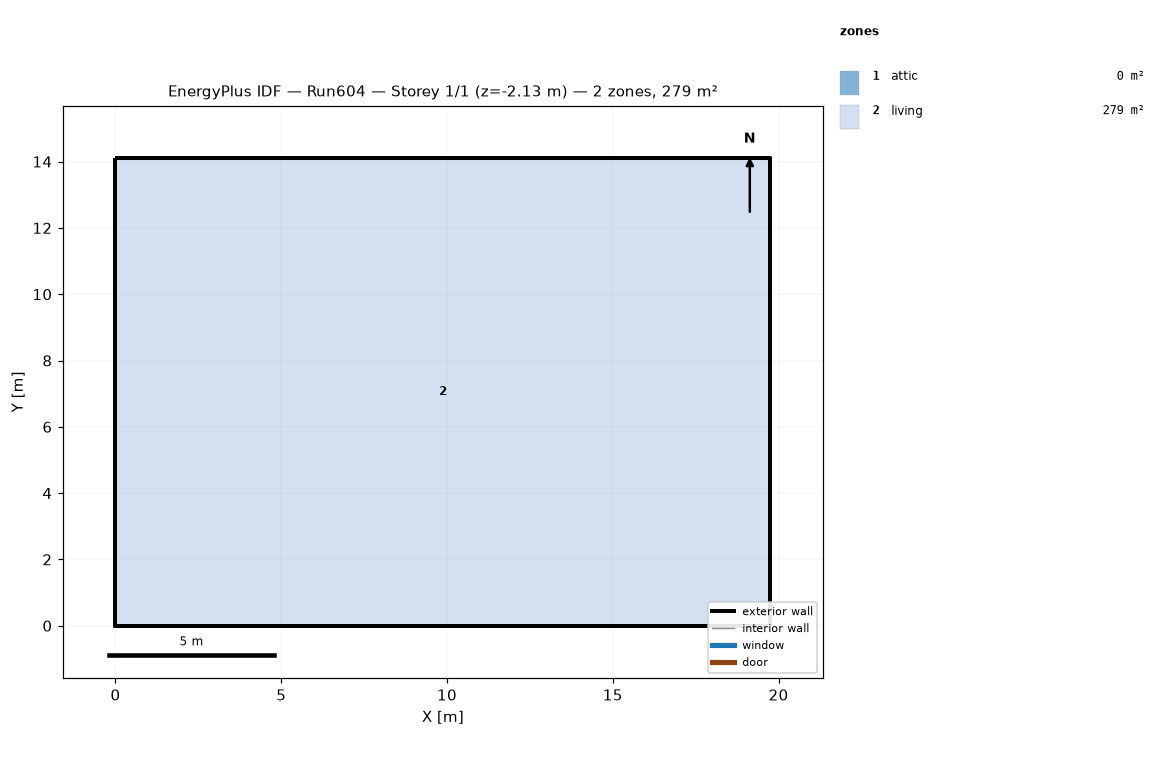
=== STOREY PLAN SPEC (per zone: floor XY polygon, exterior-wall plan segments, windows/doors) ===
zone 1: attic  (0.0 m²)
  exterior wall: (19.75, 0.00) – (19.75, 14.11) – (19.75, 7.05)  [21.2 m]
  exterior wall: (0.00, 14.11) – (0.00, 0.00) – (0.00, 7.05)  [21.2 m]
zone 2: living  (278.7 m²)
  floor: (0.00, 0.00) (0.00, 14.11) (19.75, 14.11) (19.75, 0.00)
  exterior wall: (0.00, 0.00) – (19.75, 0.00)  [19.8 m] x2 surfaces
  exterior wall: (19.75, 0.00) – (19.75, 14.11)  [14.1 m] x2 surfaces
  exterior wall: (19.75, 14.11) – (0.00, 14.11)  [19.8 m] x2 surfaces
  exterior wall: (0.00, 14.11) – (0.00, 0.00)  [14.1 m] x2 surfaces
  interior walls: 4

=== DERIVED (storey summary) ===
Building: Run604
Storey: 1 of 1  (floor level z = -2.13 m)
Storey gross floor area: 278.7 m²
Zones on this storey: 2
  - attic: floor 0.0 m²; exterior wall 42.3 m (19.4 m²); WWR 0.0%
  - living: floor 278.7 m²; exterior wall 67.7 m (516.1 m²); WWR 0.0%
Zone adjacency: (none detected)